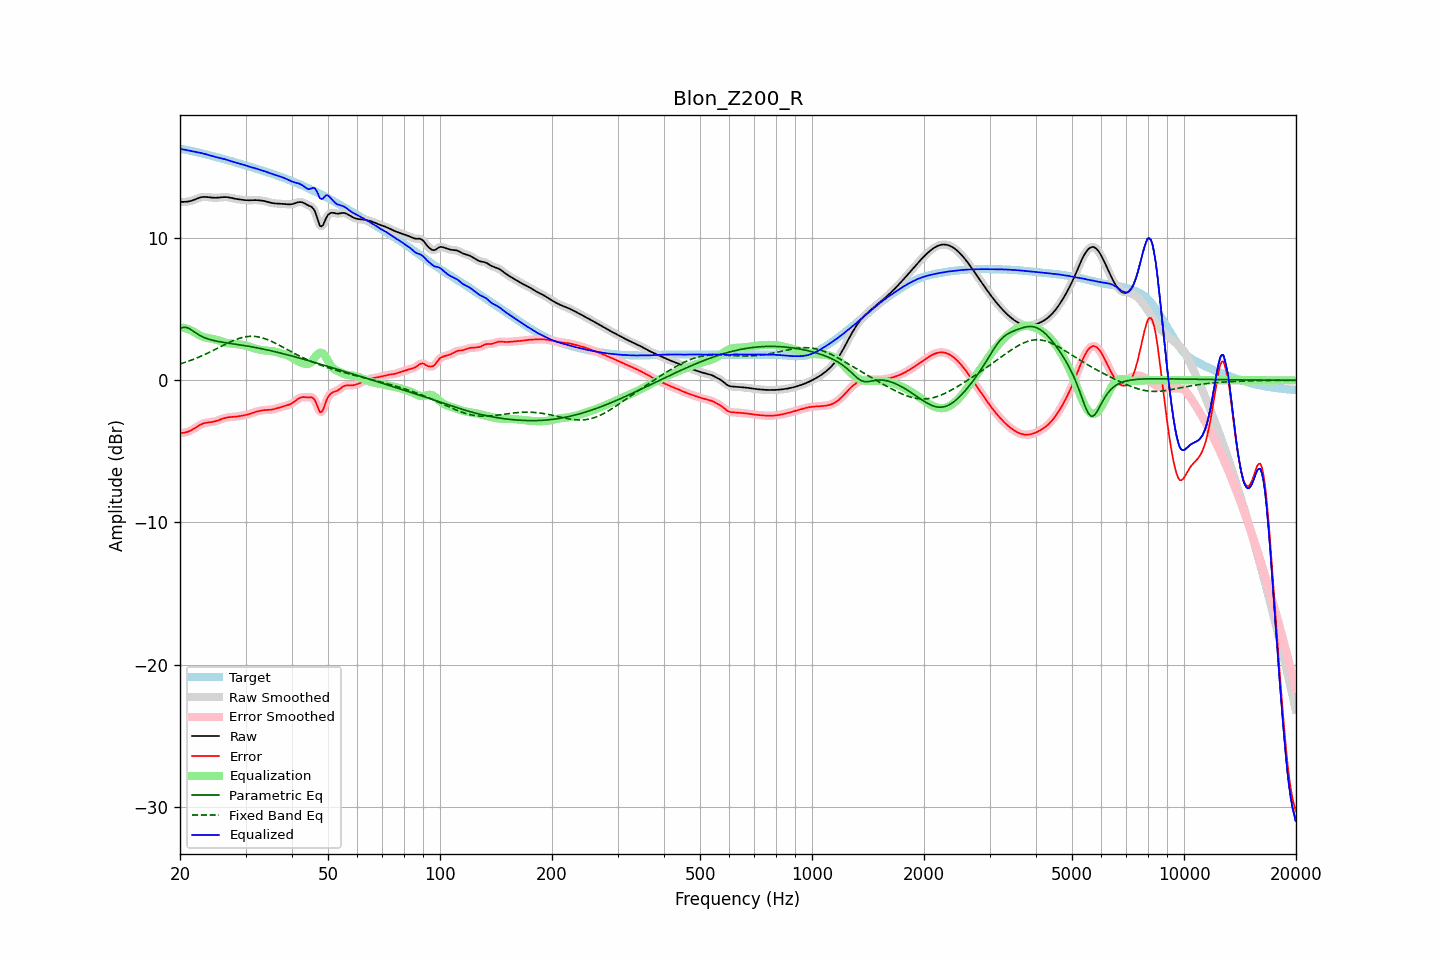

Source data for this figure (header and first rows):
frequency, raw, error, smoothed, error_smoothed, equalization, parametric_eq, fixed_band_eq, equalized_raw, equalized_smoothed, target
20.00, 12.55, -3.71, 12.55, -3.71, 3.73, 3.63, 1.15, 16.28, 16.28, 16.26
20.20, 12.55, -3.71, 12.55, -3.71, 3.71, 3.68, 1.18, 16.26, 16.26, 16.25
20.40, 12.55, -3.70, 12.55, -3.70, 3.69, 3.73, 1.22, 16.24, 16.24, 16.24
20.61, 12.55, -3.68, 12.55, -3.68, 3.67, 3.72, 1.26, 16.22, 16.22, 16.23
20.81, 12.56, -3.65, 12.56, -3.65, 3.63, 3.72, 1.29, 16.19, 16.19, 16.21
21.02, 12.57, -3.61, 12.57, -3.61, 3.60, 3.67, 1.33, 16.17, 16.17, 16.18
21.23, 12.59, -3.57, 12.59, -3.57, 3.55, 3.62, 1.37, 16.14, 16.15, 16.16
21.44, 12.62, -3.51, 12.62, -3.51, 3.51, 3.55, 1.42, 16.13, 16.13, 16.13
21.66, 12.66, -3.45, 12.66, -3.45, 3.44, 3.47, 1.46, 16.10, 16.10, 16.11
21.87, 12.70, -3.38, 12.70, -3.38, 3.38, 3.39, 1.50, 16.08, 16.08, 16.08
22.09, 12.75, -3.31, 12.75, -3.31, 3.31, 3.32, 1.55, 16.06, 16.06, 16.06
22.31, 12.80, -3.23, 12.79, -3.24, 3.24, 3.25, 1.59, 16.03, 16.03, 16.03
22.54, 12.84, -3.17, 12.84, -3.17, 3.18, 3.17, 1.64, 16.01, 16.01, 16.00
22.76, 12.87, -3.11, 12.87, -3.11, 3.12, 3.12, 1.69, 15.99, 15.99, 15.98
22.99, 12.89, -3.06, 12.89, -3.06, 3.07, 3.06, 1.74, 15.96, 15.96, 15.95
23.22, 12.90, -3.02, 12.90, -3.02, 3.03, 3.01, 1.79, 15.93, 15.93, 15.92
23.45, 12.90, -3.00, 12.90, -3.00, 3.00, 2.96, 1.84, 15.90, 15.90, 15.89
23.69, 12.89, -2.98, 12.89, -2.98, 2.98, 2.92, 1.90, 15.87, 15.86, 15.86
23.92, 12.87, -2.96, 12.87, -2.96, 2.96, 2.88, 1.95, 15.83, 15.83, 15.83
24.16, 12.86, -2.95, 12.86, -2.95, 2.94, 2.85, 2.01, 15.80, 15.80, 15.81
24.40, 12.85, -2.93, 12.85, -2.93, 2.92, 2.82, 2.06, 15.77, 15.77, 15.78
24.65, 12.84, -2.91, 12.84, -2.91, 2.90, 2.79, 2.12, 15.74, 15.74, 15.75
24.89, 12.84, -2.88, 12.84, -2.88, 2.87, 2.77, 2.18, 15.71, 15.71, 15.72
25.14, 12.84, -2.85, 12.84, -2.85, 2.84, 2.75, 2.24, 15.68, 15.68, 15.69
25.39, 12.85, -2.81, 12.85, -2.81, 2.80, 2.72, 2.29, 15.65, 15.65, 15.66
25.65, 12.86, -2.77, 12.86, -2.77, 2.76, 2.70, 2.35, 15.62, 15.62, 15.63
25.91, 12.87, -2.72, 12.87, -2.72, 2.73, 2.68, 2.41, 15.60, 15.60, 15.60
26.16, 12.88, -2.68, 12.88, -2.68, 2.69, 2.67, 2.47, 15.57, 15.57, 15.57
26.43, 12.89, -2.65, 12.89, -2.65, 2.66, 2.65, 2.52, 15.54, 15.54, 15.53
26.69, 12.88, -2.62, 12.88, -2.62, 2.63, 2.63, 2.58, 15.51, 15.51, 15.50
26.96, 12.87, -2.60, 12.87, -2.60, 2.61, 2.61, 2.63, 15.48, 15.48, 15.47
27.23, 12.85, -2.59, 12.85, -2.59, 2.59, 2.60, 2.69, 15.44, 15.44, 15.44
27.50, 12.82, -2.58, 12.83, -2.58, 2.58, 2.58, 2.74, 15.40, 15.40, 15.41
27.77, 12.80, -2.57, 12.80, -2.57, 2.57, 2.56, 2.79, 15.37, 15.37, 15.37
28.05, 12.77, -2.57, 12.78, -2.56, 2.56, 2.55, 2.83, 15.33, 15.33, 15.34
28.33, 12.75, -2.55, 12.75, -2.55, 2.55, 2.53, 2.88, 15.30, 15.30, 15.31
28.62, 12.74, -2.54, 12.74, -2.54, 2.54, 2.51, 2.92, 15.27, 15.27, 15.27
28.90, 12.72, -2.52, 12.72, -2.52, 2.52, 2.50, 2.95, 15.24, 15.24, 15.24
29.19, 12.71, -2.50, 12.71, -2.50, 2.50, 2.48, 2.99, 15.21, 15.21, 15.21
29.48, 12.69, -2.48, 12.69, -2.48, 2.48, 2.46, 3.02, 15.17, 15.17, 15.17
29.78, 12.68, -2.46, 12.68, -2.46, 2.46, 2.44, 3.04, 15.14, 15.14, 15.14
30.08, 12.67, -2.44, 12.67, -2.44, 2.43, 2.42, 3.06, 15.10, 15.10, 15.10
30.38, 12.66, -2.41, 12.66, -2.41, 2.40, 2.41, 3.08, 15.06, 15.06, 15.07
30.68, 12.66, -2.38, 12.66, -2.38, 2.37, 2.39, 3.09, 15.03, 15.03, 15.04
30.99, 12.66, -2.34, 12.66, -2.34, 2.34, 2.37, 3.09, 15.00, 15.00, 15.00
31.30, 12.67, -2.30, 12.67, -2.30, 2.30, 2.35, 3.09, 14.97, 14.97, 14.97
31.61, 12.67, -2.26, 12.67, -2.26, 2.26, 2.33, 3.09, 14.94, 14.94, 14.93
31.93, 12.67, -2.23, 12.67, -2.23, 2.23, 2.30, 3.08, 14.90, 14.90, 14.90
32.24, 12.67, -2.19, 12.67, -2.19, 2.20, 2.28, 3.06, 14.86, 14.86, 14.86
32.57, 12.66, -2.17, 12.66, -2.17, 2.17, 2.26, 3.04, 14.83, 14.83, 14.83
32.89, 12.65, -2.14, 12.65, -2.14, 2.14, 2.24, 3.02, 14.79, 14.79, 14.79
33.22, 12.64, -2.12, 12.64, -2.12, 2.12, 2.21, 2.99, 14.76, 14.76, 14.76
33.55, 12.62, -2.10, 12.62, -2.10, 2.11, 2.19, 2.96, 14.73, 14.73, 14.72
33.89, 12.59, -2.09, 12.59, -2.09, 2.10, 2.17, 2.92, 14.69, 14.69, 14.68
34.23, 12.56, -2.08, 12.56, -2.08, 2.09, 2.14, 2.88, 14.65, 14.65, 14.65
34.57, 12.53, -2.08, 12.53, -2.08, 2.08, 2.12, 2.83, 14.61, 14.61, 14.61
34.92, 12.50, -2.07, 12.50, -2.07, 2.06, 2.09, 2.78, 14.56, 14.56, 14.57
35.27, 12.47, -2.06, 12.47, -2.06, 2.05, 2.07, 2.73, 14.52, 14.52, 14.53
35.62, 12.45, -2.04, 12.45, -2.04, 2.03, 2.04, 2.68, 14.48, 14.48, 14.49
35.97, 12.44, -2.01, 12.44, -2.01, 2.01, 2.01, 2.62, 14.45, 14.45, 14.45
... 635 more rows
